38-way image classification set "60_20_20segmented" from GitHub (Sanjana-aravindan/Plant-leaf-disease-classification); label vocabulary: apple frogeye spot, apple scab, apple cedar apple rust, apple healthy, blueberry healthy, cherry powdery mildew, cherry healthy, corn cercospora gray leaf spot, corn common rust, corn northern leaf blight, corn healthy, grape black rot, grape esca black measles, grape leaf blight isariopsis leaf spot markers, grape healthy, orange huanglongbing citrus greening, peach bacterial spot, peach healthy, bell pepper bacterial spot, bell pepper healthy, potato early blight, potato late blight, potato healthy, raspberry healthy, soybean healthy, squash powdery mildew, strawberry leaf scorch, strawberry healthy, tomato bacterial spot, tomato early blight, tomato late blight, tomato leaf mold, tomato septoria leaf spot, tomato two-spotted spider mite, tomato target spot, tomato yellow leaf curl virus, tomato mosaic virus, tomato healthy.

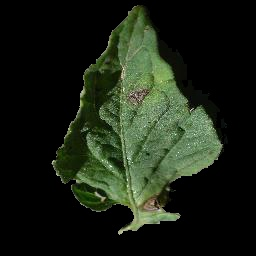
Label: tomato early blight

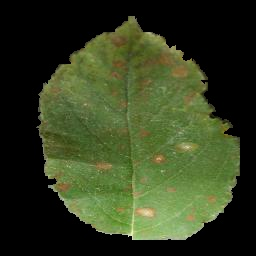
Label: apple cedar apple rust

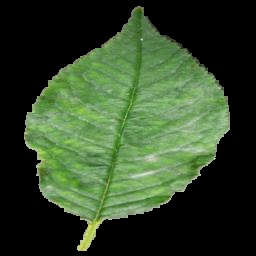
Label: cherry powdery mildew

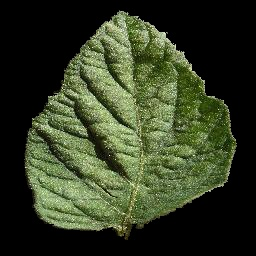
Label: tomato healthy

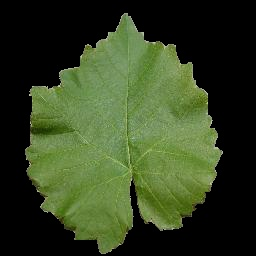
Label: grape healthy

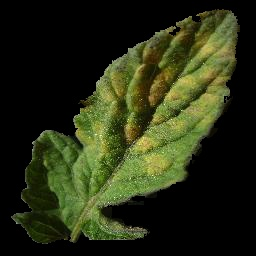
Label: tomato leaf mold
